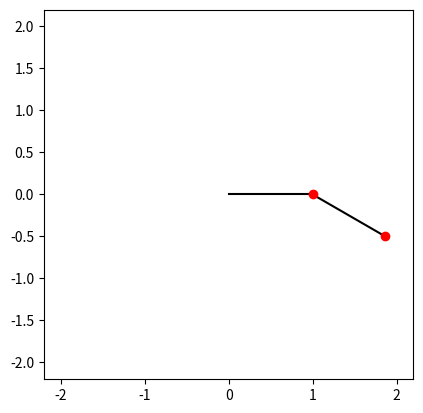

Here is the Python script that generated this plot:
'''
Double pendulum simulation
Assumes arms are rigid with m=0
'''
import matplotlib.pyplot as plt
from matplotlib.animation import FuncAnimation
import numpy as np
from scipy.integrate import odeint

class Pendulum:

    '''Pendulum odject with mass (m), length of rod (L), init-angle (th0), init-angvel (thdot0), friction coef (mu)'''
    def __init__(self, m, L, th0, thdot0=0, mu=0) -> None:
        self.m = m
        self.L = L
        self.th = th0
        self.thdot = thdot0
        self.mu = mu
        
        self.arm = None
        self.bob = None

# Returns the x value for a given L and theta
def get_local_x(L, th):
    return L*np.sin(th)

# Returns the y value for a given L and theta
def get_local_y(L, th):
    return -L*np.cos(th)


# Equations of motion for double pendulum system
def ode(q, t, m1, m2, L1, L2, mu1, mu2):
    
    # Extract q args
    p1.th = q[0]
    p1.thdot = q[1]
    p2.th = q[2]
    p2.thdot = q[3]
    
    # System of ODE's can be written in the form: Ax + B
    A = np.array([[(m1+m2)*(L1**2), m2*L1*L2*np.cos(p1.th-p2.th)], [m2*L1*L2*np.cos(p1.th-p2.th), m2*(L2**2)]])
    B = np.array([-m2*L1*L2*(p2.thdot**2)*np.sin(p1.th-p2.th)-(m1+m2)*L1*9.81*np.sin(p1.th)-p1.thdot*mu1,
                  m2*L1*L2*(p1.thdot**2)*np.sin(p1.th-p2.th)-m2*L2*9.81*np.sin(p2.th)-p2.thdot*mu2])
    
    # Solve system of equations for angacc's
    angacc1, angacc2 = np.linalg.solve(A, B)
    angvel1 = p1.thdot
    angvel2 = p2.thdot

    return [angvel1, angacc1, angvel2, angacc2]


# Updates window every frame
def anim(frame):
    ax.set_title(f"t={frame*dt:.2f}")
    p1.arm.set_data([0, get_local_x(p1.L, th1[frame])],[0, get_local_y(p1.L, th1[frame])])
    p2.arm.set_data([get_local_x(p1.L, th1[frame]), get_local_x(p1.L, th1[frame])+get_local_x(p2.L, th2[frame])],
                  [get_local_y(p1.L, th1[frame]), get_local_y(p1.L, th1[frame])+get_local_y(p2.L, th2[frame])])
    p1.bob.set_data(get_local_x(p1.L, th1[frame]), get_local_y(p1.L, th1[frame]))
    p2.bob.set_data(get_local_x(p1.L, th1[frame])+get_local_x(p2.L, th2[frame]), 
                  get_local_y(p1.L, th1[frame])+get_local_y(p2.L, th2[frame]))
    tracer.set_data(get_local_x(p1.L, th1[:frame])+get_local_x(p2.L, th2[:frame]),
                    get_local_y(p1.L, th1[:frame])+get_local_y(p2.L, th2[:frame]))
                  

# Construct Pendulum objects
p1 = Pendulum(m=1, L=1, th0=np.radians(90))
p2 = Pendulum(m=1, L=1, th0=np.radians(60))

# Window
fig = plt.figure()
ax = plt.axes(xlim=[-(p1.L+p2.L+0.2), p1.L+p2.L+0.2], ylim=[-(p1.L+p2.L+0.2), p1.L+p2.L+0.2], aspect="equal")

# Time interval and step
t = 20
dt = 0.033
deltat = np.arange(0, t, dt)

# Initialize Pendulum arms and bobs
p1.arm, = ax.plot([0, get_local_x(p1.L, p1.th)],[0, get_local_y(p1.L, p1.th)], color="black")
p2.arm, = ax.plot([get_local_x(p1.L, p1.th), get_local_x(p1.L, p1.th)+get_local_x(p2.L, p2.th)],
                  [get_local_y(p1.L, p1.th), get_local_y(p1.L, p1.th)+get_local_y(p2.L, p2.th)], color="black")
p1.bob, = ax.plot(get_local_x(p1.L, p1.th), get_local_y(p1.L, p1.th),"o", color="red")
p2.bob, = ax.plot(get_local_x(p1.L, p1.th)+get_local_x(p2.L, p2.th), 
                  get_local_y(p1.L, p1.th)+get_local_y(p2.L, p2.th),"o", color="red")
tracer, = ax.plot([],[], alpha=0.33, color="red")

# Pass p1 and p2 thetas and thetadots into solver
init_args = [p1.th, p1.thdot, p2.th, p2.thdot]
solv = odeint(ode, init_args, deltat, args=(p1.m, p2.m, p1.L, p2.L, p1.mu, p2.mu,))
th1, th2 = [], []

# Extract thetas from solver array
for state in solv:
    th1.append(state[0])
    th2.append(state[2])

# Play animation
ani = FuncAnimation(fig, anim, frames=len(solv), interval=1)
plt.show() 
